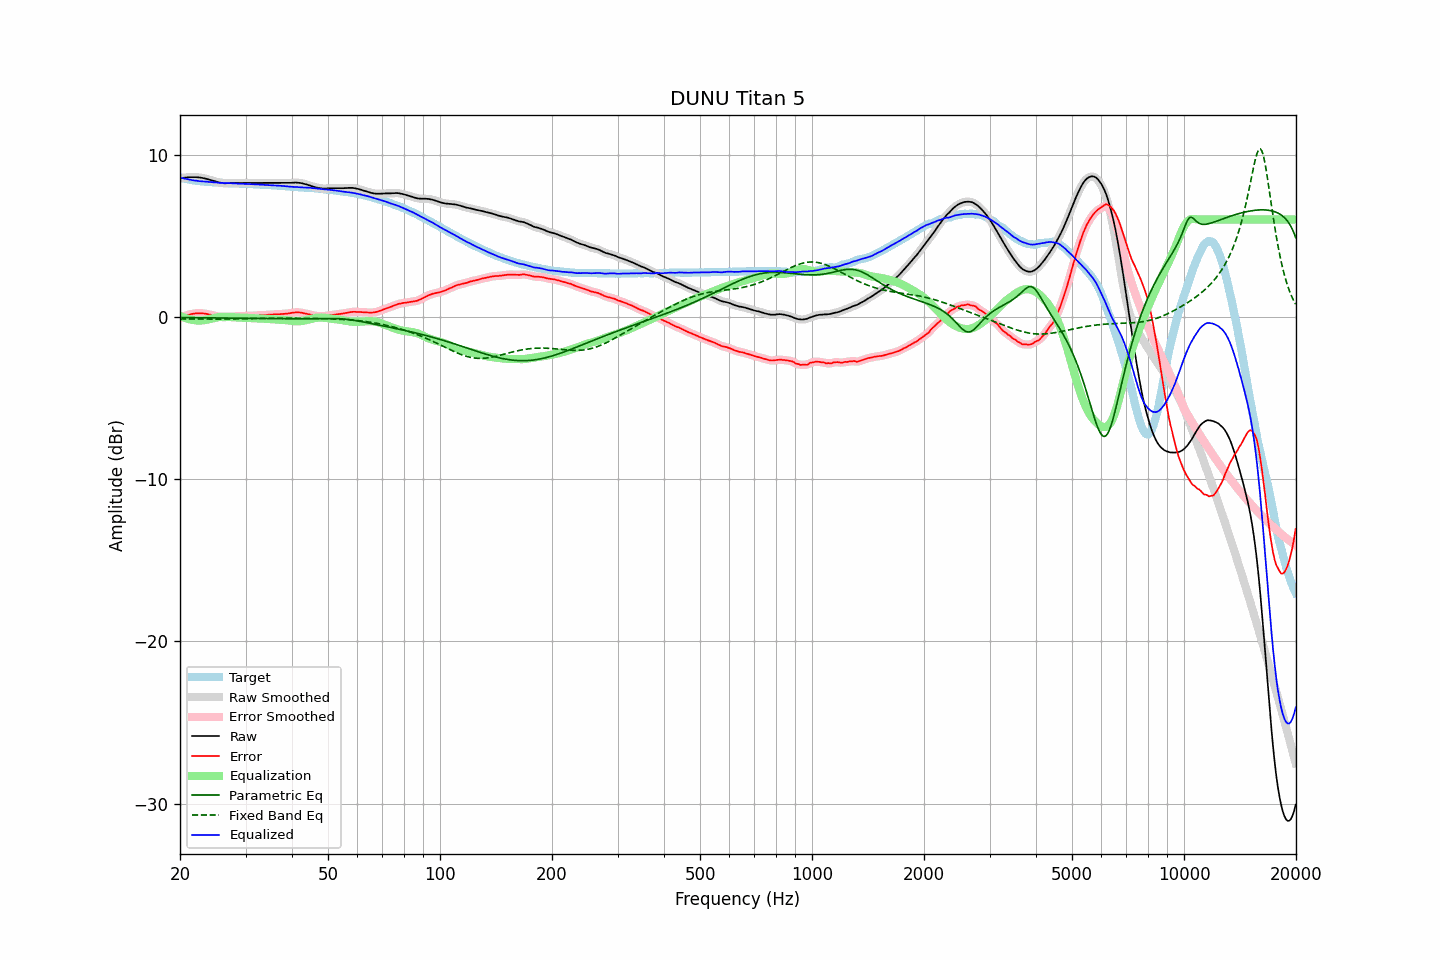

The file beside this chart, header and first rows:
frequency, raw, error, smoothed, error_smoothed, equalization, parametric_eq, fixed_band_eq, equalized_raw, equalized_smoothed, target
20.00, 8.53, -0.06, 8.54, -0.06, 0.06, -0.04, -0.13, 8.59, 8.59, 8.59
20.20, 8.55, -0.01, 8.55, -0.01, 0.02, -0.04, -0.13, 8.57, 8.57, 8.56
20.40, 8.57, 0.03, 8.57, 0.03, -0.03, -0.04, -0.13, 8.55, 8.54, 8.54
20.61, 8.58, 0.06, 8.58, 0.06, -0.06, -0.04, -0.13, 8.52, 8.52, 8.52
20.81, 8.59, 0.09, 8.60, 0.09, -0.10, -0.04, -0.13, 8.50, 8.50, 8.50
21.02, 8.60, 0.12, 8.60, 0.12, -0.12, -0.05, -0.13, 8.48, 8.48, 8.48
21.23, 8.61, 0.15, 8.61, 0.15, -0.15, -0.05, -0.13, 8.46, 8.46, 8.46
21.44, 8.61, 0.17, 8.61, 0.17, -0.17, -0.05, -0.13, 8.44, 8.44, 8.44
21.66, 8.61, 0.19, 8.62, 0.19, -0.19, -0.05, -0.13, 8.42, 8.43, 8.42
21.87, 8.61, 0.20, 8.61, 0.21, -0.21, -0.05, -0.13, 8.41, 8.41, 8.41
22.09, 8.61, 0.22, 8.61, 0.22, -0.22, -0.05, -0.13, 8.40, 8.39, 8.39
22.31, 8.60, 0.22, 8.61, 0.22, -0.22, -0.05, -0.13, 8.38, 8.38, 8.38
22.54, 8.59, 0.22, 8.60, 0.23, -0.23, -0.05, -0.14, 8.37, 8.37, 8.37
22.76, 8.58, 0.22, 8.58, 0.22, -0.22, -0.05, -0.14, 8.36, 8.36, 8.36
22.99, 8.56, 0.21, 8.57, 0.22, -0.22, -0.05, -0.14, 8.35, 8.35, 8.35
23.22, 8.54, 0.21, 8.55, 0.21, -0.20, -0.05, -0.14, 8.34, 8.34, 8.34
23.45, 8.52, 0.20, 8.52, 0.19, -0.19, -0.06, -0.14, 8.33, 8.33, 8.33
23.69, 8.49, 0.18, 8.49, 0.17, -0.17, -0.06, -0.14, 8.32, 8.32, 8.32
23.92, 8.46, 0.15, 8.46, 0.15, -0.15, -0.06, -0.14, 8.31, 8.32, 8.32
24.16, 8.43, 0.13, 8.43, 0.13, -0.13, -0.06, -0.14, 8.31, 8.31, 8.31
24.40, 8.40, 0.10, 8.40, 0.10, -0.10, -0.06, -0.14, 8.30, 8.30, 8.31
24.65, 8.37, 0.08, 8.37, 0.08, -0.08, -0.06, -0.14, 8.30, 8.29, 8.29
24.89, 8.34, 0.05, 8.34, 0.05, -0.05, -0.06, -0.14, 8.29, 8.29, 8.29
25.14, 8.31, 0.03, 8.32, 0.03, -0.03, -0.06, -0.14, 8.28, 8.28, 8.28
25.39, 8.29, 0.02, 8.29, 0.02, -0.02, -0.06, -0.14, 8.28, 8.28, 8.27
25.65, 8.27, 0.00, 8.27, 0.00, -0.00, -0.07, -0.14, 8.27, 8.27, 8.27
25.91, 8.25, -0.01, 8.25, -0.01, 0.01, -0.07, -0.14, 8.26, 8.26, 8.26
26.16, 8.24, -0.02, 8.24, -0.02, 0.01, -0.07, -0.14, 8.25, 8.25, 8.26
26.43, 8.23, -0.02, 8.24, -0.02, 0.01, -0.07, -0.14, 8.24, 8.25, 8.26
26.69, 8.24, -0.00, 8.24, -0.01, 0.01, -0.07, -0.13, 8.25, 8.25, 8.25
26.96, 8.24, -0.00, 8.25, 0.00, 0.00, -0.07, -0.13, 8.25, 8.25, 8.25
27.23, 8.25, 0.02, 8.25, 0.01, -0.01, -0.07, -0.13, 8.25, 8.25, 8.24
27.50, 8.25, 0.02, 8.25, 0.02, -0.01, -0.07, -0.13, 8.24, 8.24, 8.23
27.77, 8.25, 0.02, 8.25, 0.03, -0.02, -0.08, -0.13, 8.23, 8.23, 8.23
28.05, 8.25, 0.03, 8.25, 0.03, -0.03, -0.08, -0.13, 8.23, 8.23, 8.22
28.33, 8.25, 0.03, 8.25, 0.03, -0.03, -0.08, -0.13, 8.22, 8.22, 8.22
28.62, 8.25, 0.03, 8.25, 0.04, -0.04, -0.08, -0.13, 8.22, 8.22, 8.22
28.90, 8.25, 0.05, 8.25, 0.04, -0.04, -0.08, -0.12, 8.21, 8.21, 8.21
29.19, 8.25, 0.05, 8.25, 0.05, -0.05, -0.08, -0.12, 8.21, 8.21, 8.21
29.48, 8.25, 0.05, 8.25, 0.05, -0.05, -0.08, -0.12, 8.21, 8.21, 8.21
29.78, 8.25, 0.05, 8.25, 0.05, -0.05, -0.09, -0.12, 8.20, 8.20, 8.20
30.08, 8.25, 0.05, 8.25, 0.05, -0.06, -0.09, -0.12, 8.20, 8.20, 8.20
30.38, 8.25, 0.06, 8.25, 0.06, -0.06, -0.09, -0.12, 8.19, 8.19, 8.19
30.68, 8.25, 0.06, 8.25, 0.06, -0.06, -0.09, -0.11, 8.19, 8.19, 8.19
30.99, 8.25, 0.07, 8.25, 0.07, -0.07, -0.09, -0.11, 8.19, 8.19, 8.19
31.30, 8.25, 0.07, 8.25, 0.07, -0.07, -0.09, -0.11, 8.18, 8.18, 8.19
31.61, 8.25, 0.08, 8.25, 0.08, -0.08, -0.09, -0.11, 8.18, 8.18, 8.17
31.93, 8.25, 0.08, 8.25, 0.08, -0.08, -0.10, -0.10, 8.17, 8.17, 8.17
32.24, 8.25, 0.08, 8.25, 0.09, -0.09, -0.10, -0.10, 8.17, 8.17, 8.17
32.57, 8.25, 0.10, 8.25, 0.09, -0.09, -0.10, -0.10, 8.16, 8.16, 8.16
32.89, 8.25, 0.10, 8.25, 0.10, -0.10, -0.10, -0.10, 8.15, 8.15, 8.15
33.22, 8.25, 0.10, 8.25, 0.11, -0.10, -0.10, -0.10, 8.15, 8.15, 8.15
33.55, 8.25, 0.11, 8.25, 0.11, -0.11, -0.10, -0.10, 8.14, 8.14, 8.14
33.89, 8.25, 0.12, 8.25, 0.12, -0.12, -0.10, -0.09, 8.14, 8.14, 8.14
34.23, 8.25, 0.12, 8.25, 0.12, -0.12, -0.11, -0.09, 8.13, 8.13, 8.13
34.57, 8.25, 0.13, 8.25, 0.13, -0.13, -0.11, -0.09, 8.12, 8.12, 8.12
34.92, 8.25, 0.14, 8.25, 0.14, -0.14, -0.11, -0.09, 8.12, 8.12, 8.12
35.27, 8.25, 0.14, 8.25, 0.14, -0.14, -0.11, -0.09, 8.11, 8.11, 8.12
35.62, 8.25, 0.15, 8.25, 0.15, -0.15, -0.11, -0.09, 8.11, 8.11, 8.10
35.97, 8.25, 0.15, 8.25, 0.15, -0.15, -0.11, -0.09, 8.10, 8.10, 8.10
... 635 more rows
